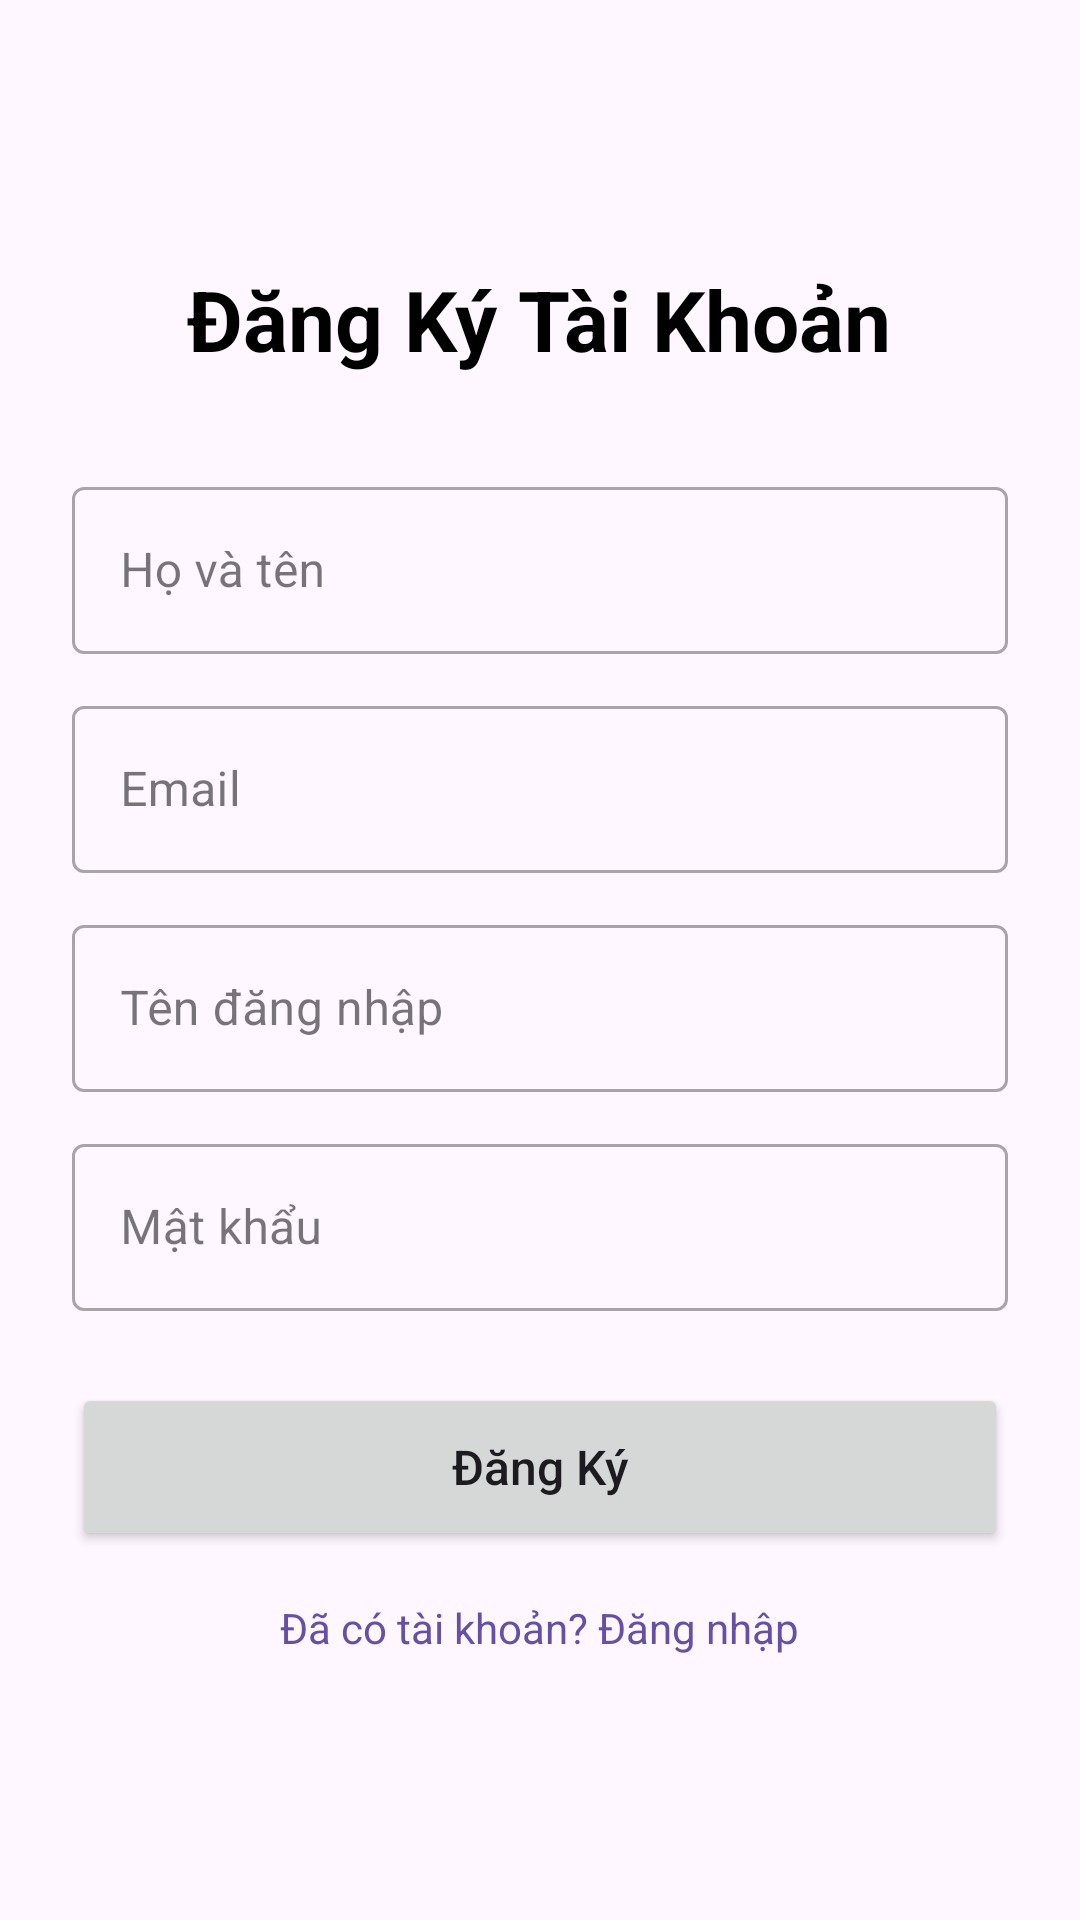

Produce the Android XML layout that renders to this screen, including the resource entries it uses.
<!-- AndroidManifest.xml: application theme Theme.Fruitappexercise -->
<!-- res/layout/activity_register.xml -->
<?xml version="1.0" encoding="utf-8"?>
<LinearLayout xmlns:android="http://schemas.android.com/apk/res/android"
    xmlns:app="http://schemas.android.com/apk/res-auto"
    android:layout_width="match_parent"
    android:layout_height="match_parent"
    android:gravity="center"
    android:orientation="vertical"
    android:padding="24dp">

    <TextView
        android:layout_width="wrap_content"
        android:layout_height="wrap_content"
        android:layout_marginBottom="32dp"
        android:text="Đăng Ký Tài Khoản"
        android:textColor="@color/black"
        android:textSize="28sp"
        android:textStyle="bold" />

    <com.google.android.material.textfield.TextInputLayout
        style="@style/Widget.MaterialComponents.TextInputLayout.OutlinedBox"
        android:layout_width="match_parent"
        android:layout_height="wrap_content"
        android:layout_marginBottom="12dp">

        <com.google.android.material.textfield.TextInputEditText
            android:id="@+id/register_et_fullname"
            android:layout_width="match_parent"
            android:layout_height="wrap_content"
            android:hint="Họ và tên"
            android:inputType="textPersonName" />
    </com.google.android.material.textfield.TextInputLayout>

    <com.google.android.material.textfield.TextInputLayout
        style="@style/Widget.MaterialComponents.TextInputLayout.OutlinedBox"
        android:layout_width="match_parent"
        android:layout_height="wrap_content"
        android:layout_marginBottom="12dp">

        <com.google.android.material.textfield.TextInputEditText
            android:id="@+id/register_et_email"
            android:layout_width="match_parent"
            android:layout_height="wrap_content"
            android:hint="Email"
            android:inputType="textEmailAddress" />
    </com.google.android.material.textfield.TextInputLayout>

    <com.google.android.material.textfield.TextInputLayout
        style="@style/Widget.MaterialComponents.TextInputLayout.OutlinedBox"
        android:layout_width="match_parent"
        android:layout_height="wrap_content"
        android:layout_marginBottom="12dp">

        <com.google.android.material.textfield.TextInputEditText
            android:id="@+id/register_et_username"
            android:layout_width="match_parent"
            android:layout_height="wrap_content"
            android:hint="Tên đăng nhập"
            android:inputType="text" />
    </com.google.android.material.textfield.TextInputLayout>

    <com.google.android.material.textfield.TextInputLayout
        style="@style/Widget.MaterialComponents.TextInputLayout.OutlinedBox"
        android:layout_width="match_parent"
        android:layout_height="wrap_content"
        android:layout_marginBottom="24dp">

        <com.google.android.material.textfield.TextInputEditText
            android:id="@+id/register_et_password"
            android:layout_width="match_parent"
            android:layout_height="wrap_content"
            android:hint="Mật khẩu"
            android:inputType="textPassword" />
    </com.google.android.material.textfield.TextInputLayout>

    <Button
        android:id="@+id/register_btn_submit"
        android:layout_width="match_parent"
        android:layout_height="56dp"
        android:text="Đăng Ký"
        android:textAllCaps="false"
        android:textSize="16sp" />

    <TextView
        android:id="@+id/register_tv_login"
        android:layout_width="wrap_content"
        android:layout_height="wrap_content"
        android:layout_marginTop="16dp"
        android:text="Đã có tài khoản? Đăng nhập"
        android:textColor="?attr/colorPrimary" />

</LinearLayout>
<!-- resources referenced by this layout -->
<resources>
  <style name="Theme.Fruitappexercise" parent="Base.Theme.Fruitappexercise" />
  <style name="Base.Theme.Fruitappexercise" parent="Theme.Material3.DayNight.NoActionBar">
          
          
      </style>
  <!-- not gathered from this repository: default colours our renderer supplied (Android Studio template values) -->
  <color name="black">#FF000000</color>
</resources>
